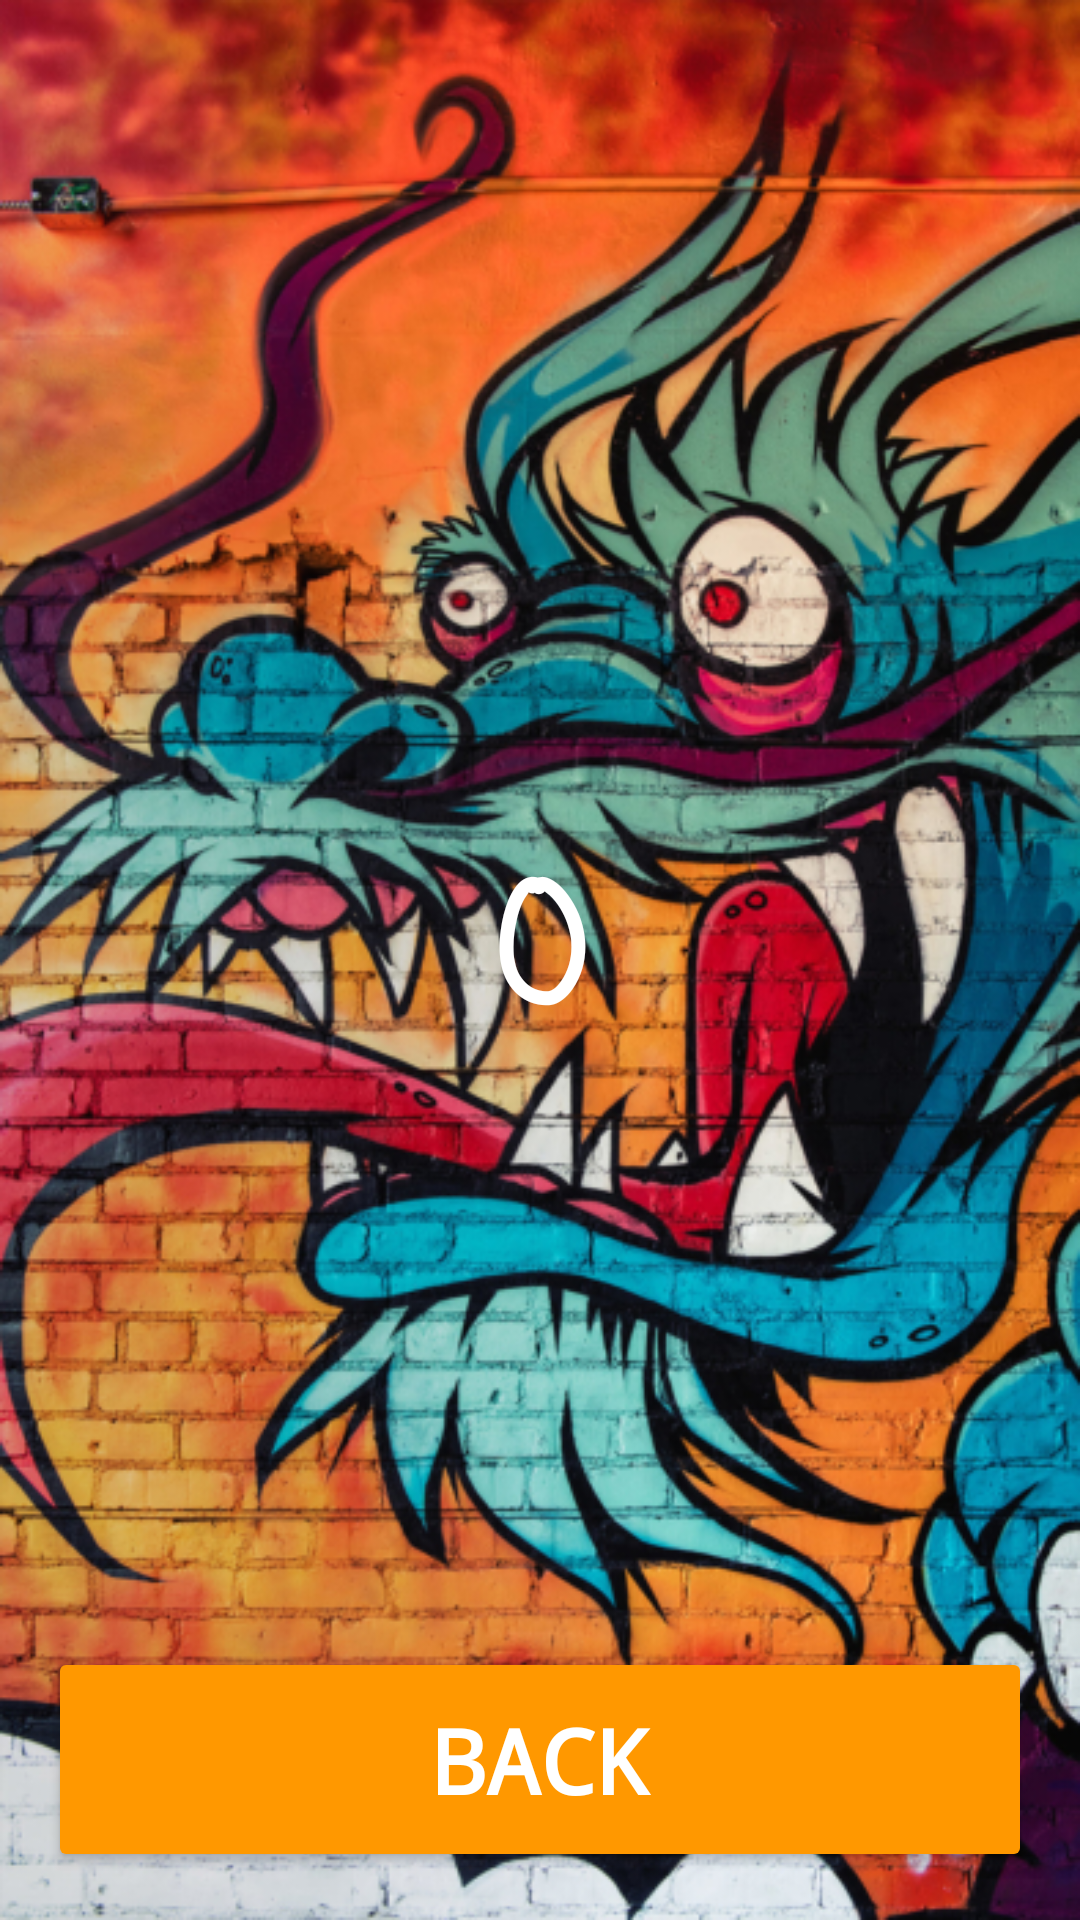

Produce the Android XML layout that renders to this screen, including the resource entries it uses.
<!-- AndroidManifest.xml: application theme Theme.CounterRMP -->
<!-- res/layout/activity_second.xml -->
<?xml version="1.0" encoding="utf-8"?>
<androidx.constraintlayout.widget.ConstraintLayout xmlns:android="http://schemas.android.com/apk/res/android"
    xmlns:app="http://schemas.android.com/apk/res-auto"
    xmlns:tools="http://schemas.android.com/tools"
    android:layout_width="match_parent"
    android:layout_height="match_parent"
    android:background="@drawable/graffiti_phone_wallpaper_5_394x700"
    tools:context=".secondActivity">

    <Button
        android:id="@+id/button"
        android:layout_width="match_parent"
        android:layout_height="75dp"
        android:layout_marginBottom="16dp"
        android:layout_marginLeft="16dp"
        android:layout_marginRight="16dp"
        android:backgroundTint="#FF9800"
        android:text="Back"
        android:textSize="30dp"
        android:fontFamily="monospace"
        android:textStyle="bold"
        app:layout_constraintBottom_toBottomOf="parent"
        app:layout_constraintEnd_toEndOf="parent"
        app:layout_constraintStart_toStartOf="parent" />

    <TextView
        android:id="@+id/textCounter"
        android:layout_width="wrap_content"
        android:layout_height="wrap_content"
        android:fontFamily="casual"
        android:text="0"
        android:textColor="@color/white"
        android:textSize="55dp"
        android:textStyle="bold"
        app:layout_constraintBottom_toBottomOf="parent"
        app:layout_constraintEnd_toEndOf="parent"
        app:layout_constraintStart_toStartOf="parent"
        app:layout_constraintTop_toTopOf="parent"
        tools:ignore="MissingConstraints" />
</androidx.constraintlayout.widget.ConstraintLayout>
<!-- resources referenced by this layout -->
<resources>
  <!-- drawable graffiti_phone_wallpaper_5_394x700: jpg bitmap (drawable, 457313 bytes) -->
  <style name="Theme.CounterRMP" parent="Theme.MaterialComponents.NoActionBar">
          
          <item name="colorPrimary">@color/purple_500</item>
          <item name="colorPrimaryVariant">@color/purple_700</item>
          <item name="colorOnPrimary">@color/white</item>
          
          <item name="colorSecondary">@color/teal_200</item>
          <item name="colorSecondaryVariant">@color/teal_700</item>
          <item name="colorOnSecondary">@color/black</item>
          
          <item name="android:statusBarColor">?attr/colorPrimaryVariant</item>
          
      </style>
  <!-- not gathered from this repository: default colours our renderer supplied (Android Studio template values) -->
  <color name="purple_500">#FF6200EE</color>
  <color name="purple_700">#FF3700B3</color>
  <color name="teal_200">#FF03DAC5</color>
  <color name="teal_700">#FF018786</color>
  <color name="black">#FF000000</color>
  <color name="white">#FFFFFFFF</color>
</resources>
